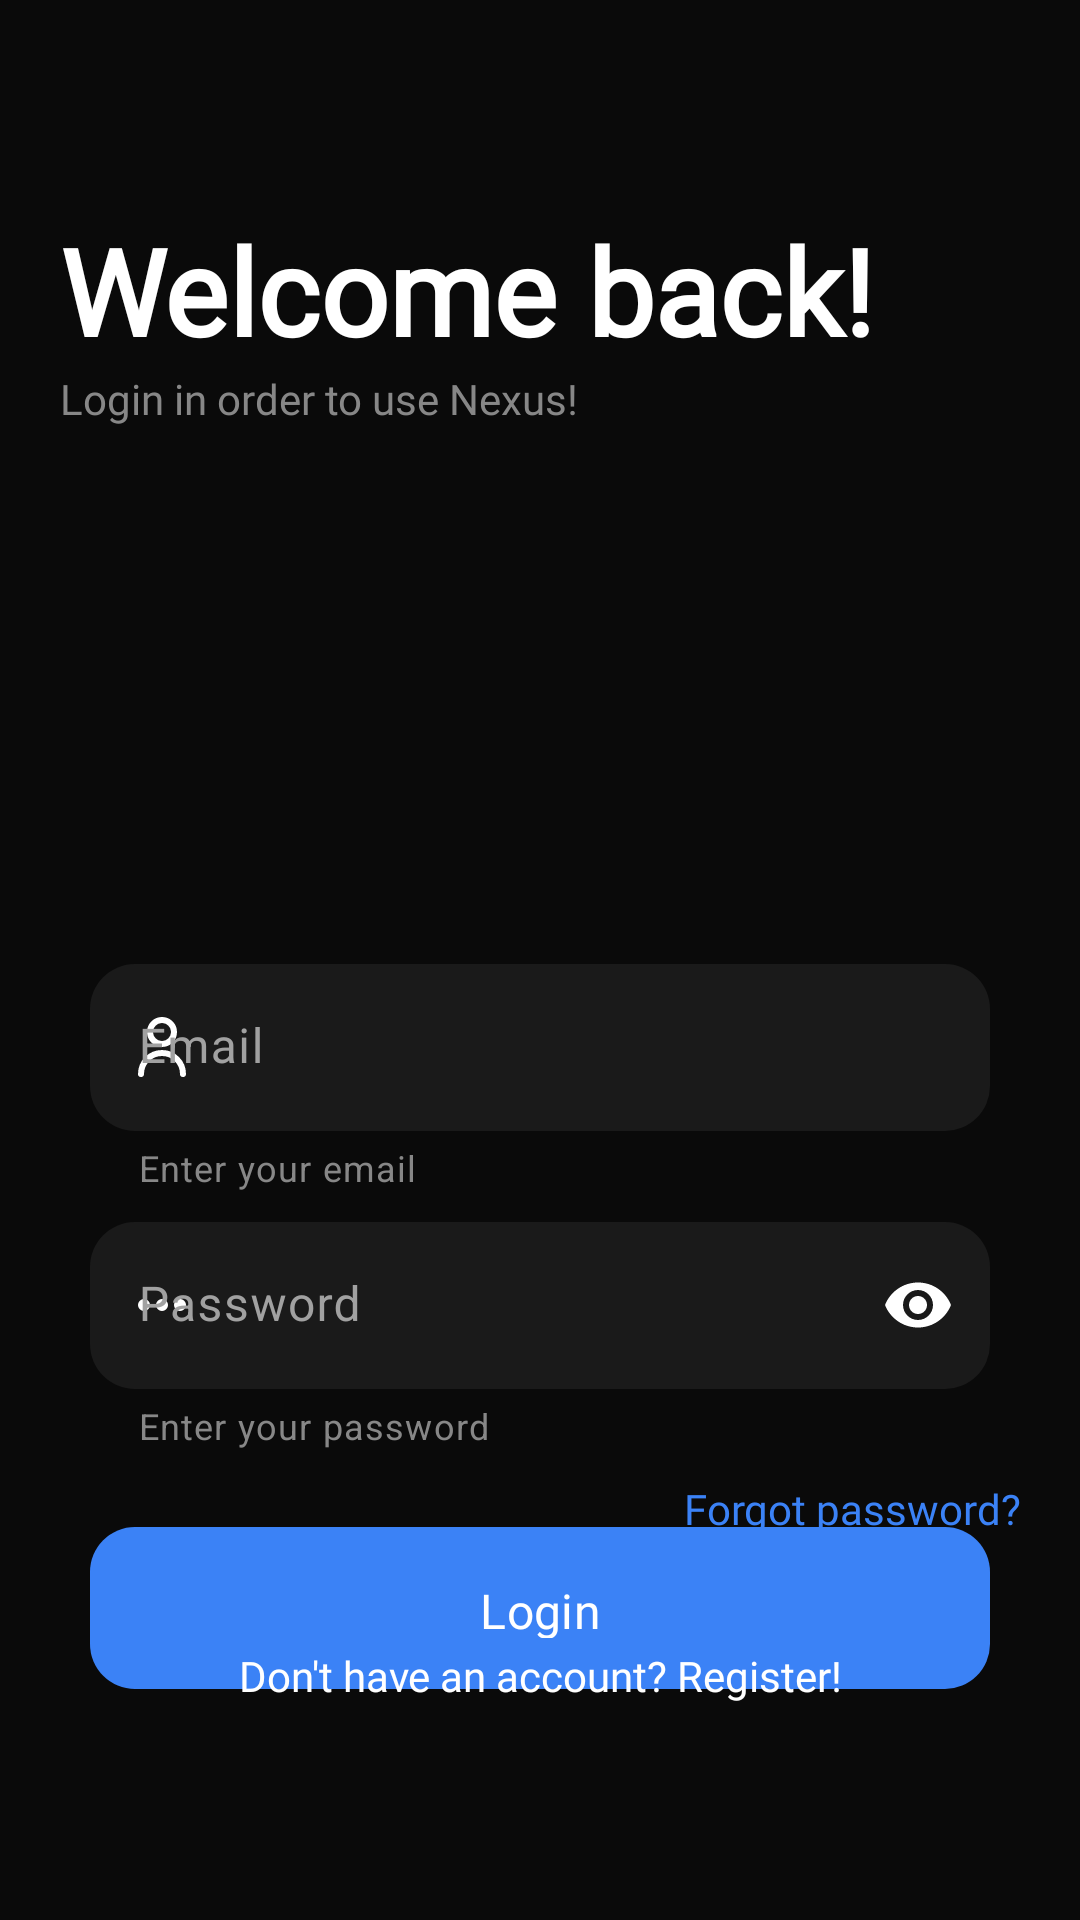

Write the Android layout XML for this screen, with the resource values it uses.
<!-- AndroidManifest.xml: application theme Theme.Nexus -->
<!-- res/layout/activity_login.xml -->
<?xml version="1.0" encoding="utf-8"?>
<androidx.constraintlayout.widget.ConstraintLayout xmlns:android="http://schemas.android.com/apk/res/android"
    xmlns:app="http://schemas.android.com/apk/res-auto"
    xmlns:tools="http://schemas.android.com/tools"
    android:id="@+id/main"
    android:layout_width="match_parent"
    android:layout_height="match_parent"
    android:background="@color/background_default"
    android:padding="20dp"
    tools:context=".authentication.LoginActivity">

    <TextView
        android:id="@+id/textView"
        android:layout_width="match_parent"
        android:layout_height="wrap_content"
        android:layout_marginTop="50dp"
        android:fontFamily="@font/inter_medium"
        android:text="Welcome back!"
        android:textColor="@color/white"
        android:textSize="40sp"
        android:textStyle="bold"
        app:layout_constraintBottom_toTopOf="@+id/linearLayout"
        app:layout_constraintEnd_toEndOf="parent"
        app:layout_constraintHorizontal_bias="1.0"
        app:layout_constraintStart_toStartOf="parent"
        app:layout_constraintTop_toTopOf="parent"
        app:layout_constraintVertical_bias="0.908" />

    <TextView
        android:id="@+id/textView4"
        android:layout_width="match_parent"
        android:layout_height="wrap_content"
        android:fontFamily="@font/inter_regular"
        android:text="@string/login_in_order_to_use_nexus"
        android:textColor="@color/gray_400"
        android:textSize="14sp"
        app:layout_constraintBottom_toTopOf="@+id/linearLayout"
        app:layout_constraintEnd_toEndOf="parent"
        app:layout_constraintHorizontal_bias="0.5"
        app:layout_constraintStart_toStartOf="parent"
        app:layout_constraintTop_toBottomOf="@+id/textView"
        app:layout_constraintVertical_bias="0.0" />


    <LinearLayout
        android:id="@+id/linearLayout"
        android:layout_width="match_parent"
        android:layout_height="wrap_content"
        android:layout_marginTop="188dp"
        android:layout_marginBottom="20dp"
        android:orientation="vertical"
        android:padding="10dp"
        app:layout_constraintBottom_toTopOf="@+id/submitButton"
        app:layout_constraintEnd_toEndOf="parent"
        app:layout_constraintHorizontal_bias="1.0"
        app:layout_constraintStart_toStartOf="parent"
        app:layout_constraintTop_toBottomOf="@+id/textView"
        tools:ignore="MissingConstraints">

        <com.google.android.material.textfield.TextInputLayout
            android:id="@+id/emailInput"
            style="@style/Widget.Material3.TextInputLayout.FilledBox"
            android:layout_width="match_parent"
            android:layout_height="wrap_content"
            android:layout_marginBottom="10dp"
            android:hint="@string/email"
            android:textColorHint="@color/gray_100"
            app:boxBackgroundColor="#1A1A1A"
            app:boxCornerRadiusBottomEnd="15dp"
            app:boxCornerRadiusBottomStart="15dp"
            app:boxCornerRadiusTopEnd="15dp"
            app:boxCornerRadiusTopStart="15dp"
            app:boxStrokeWidth="0dp"
            app:helperText="Enter your email"
            app:helperTextTextColor="@color/gray_400"
            app:startIconDrawable="@drawable/user"
            app:startIconTint="@color/white">

            <com.google.android.material.textfield.TextInputEditText
                android:layout_width="match_parent"
                android:layout_height="wrap_content"
                android:background="@null"
                android:inputType="textEmailAddress"
                android:textColor="@color/white"
                android:textColorHint="@color/white" />
        </com.google.android.material.textfield.TextInputLayout>


        <com.google.android.material.textfield.TextInputLayout
            android:id="@+id/passwordInput"
            style="@style/Widget.Material3.TextInputLayout.FilledBox"
            android:layout_width="match_parent"
            android:layout_height="wrap_content"
            android:hint="@string/password"
            android:textColorHint="@color/gray_100"
            app:boxBackgroundColor="#1A1A1A"
            app:boxCornerRadiusBottomEnd="15dp"
            app:boxCornerRadiusBottomStart="15dp"
            app:boxCornerRadiusTopEnd="15dp"
            app:boxCornerRadiusTopStart="15dp"
            app:boxStrokeWidth="0dp"
            app:endIconMode="password_toggle"
            app:endIconTint="@color/white"
            app:helperText="Enter your password"
            app:helperTextTextColor="@color/gray_400"
            app:startIconDrawable="@drawable/password"
            app:startIconTint="@color/white">

            <com.google.android.material.textfield.TextInputEditText
                android:layout_width="match_parent"
                android:layout_height="wrap_content"
                android:inputType="textPassword"
                android:textColor="@color/white" />

        </com.google.android.material.textfield.TextInputLayout>
    </LinearLayout>

    <TextView
        android:id="@+id/forgotPasswordButton"
        android:layout_width="match_parent"
        android:layout_height="wrap_content"
        android:layout_marginBottom="65dp"
        android:fontFamily="@font/inter_medium"
        android:text="@string/forgot_password"
        android:textAlignment="textEnd"
        android:textColor="@color/blue_500"
        android:textSize="14sp"
        app:layout_constraintBottom_toTopOf="@+id/submitButton"
        app:layout_constraintEnd_toEndOf="parent"
        app:layout_constraintHorizontal_bias="0.0"
        app:layout_constraintStart_toStartOf="parent"
        app:layout_constraintTop_toBottomOf="@+id/linearLayout"
        app:layout_constraintVertical_bias="0.0" />

    <com.google.android.material.button.MaterialButton
        android:id="@+id/loginButton"
        android:layout_width="match_parent"
        android:layout_height="54dp"
        android:layout_marginHorizontal="10dp"
        android:layout_marginTop="20dp"
        android:background="@drawable/gradient_button"
        android:fontFamily="@font/inter_regular"
        android:paddingVertical="13dp"
        android:text="@string/login"
        android:textSize="16sp"
        app:backgroundTint="@null"
        app:cornerRadius="0dp"
        app:layout_constraintBottom_toTopOf="@+id/registerButton"
        app:layout_constraintEnd_toEndOf="parent"
        app:layout_constraintHorizontal_bias="0.0"
        app:layout_constraintStart_toStartOf="parent"
        app:layout_constraintTop_toBottomOf="@+id/linearLayout"
        app:layout_constraintVertical_bias="0.232" />

    <TextView
        android:id="@+id/registerButton"
        android:layout_width="match_parent"
        android:layout_height="wrap_content"
        android:layout_marginBottom="52dp"
        android:fontFamily="@font/inter_medium"
        android:text="@string/don_t_have_an_account_register"
        android:textAlignment="center"
        android:textColor="@color/white"
        android:textSize="14sp"
        app:layout_constraintBottom_toBottomOf="parent"
        app:layout_constraintEnd_toEndOf="parent"
        app:layout_constraintHorizontal_bias="1.0"
        app:layout_constraintStart_toStartOf="parent"
        app:layout_constraintTop_toBottomOf="@+id/submitButton"
        app:layout_constraintVertical_bias="0.843" />

    <ProgressBar
        android:id="@+id/progressBar"
        style="?android:attr/progressBarStyle"
        android:layout_width="wrap_content"
        android:layout_height="wrap_content"
        android:layout_marginTop="20dp"
        android:layout_marginBottom="48dp"
        android:indeterminateTint="@color/blue_500"
        android:progressTint="@color/blue_500"
        android:visibility="invisible"
        app:layout_constraintBottom_toTopOf="@+id/registerButton"
        app:layout_constraintEnd_toEndOf="parent"
        app:layout_constraintHorizontal_bias="0.498"
        app:layout_constraintStart_toStartOf="parent"
        app:layout_constraintTop_toBottomOf="@+id/submitButton" />
</androidx.constraintlayout.widget.ConstraintLayout>
<!-- resources referenced by this layout -->
<resources>
  <color name="background_default">#0A0A0A</color>
  <color name="blue_500">#3b82f6</color>
  <color name="gray_100">#A1A1A1</color>
  <color name="gray_400">#878787</color>
  <color name="white">#FFFFFFFF</color>
  <!-- drawable gradient_button (drawable) -->
  <?xml version="1.0" encoding="utf-8"?>
  <selector xmlns:android="http://schemas.android.com/apk/res/android">
      
      <item>
          <shape android:shape="rectangle">
              <gradient android:angle="90" android:endColor="@color/blue_500" android:startColor="@color/blue_500" android:type="linear" />
              <corners android:radius="15dp" />
          </shape>
      </item>
  </selector>
  <!-- drawable password (drawable) -->
  <vector xmlns:android="http://schemas.android.com/apk/res/android"
      android:width="24dp"
      android:height="24dp"
      android:viewportWidth="24"
      android:viewportHeight="24">
      <path
          android:fillColor="#00000000"
          android:pathData="M17,12C17,12.552 17.448,13 18,13C18.552,13 19,12.552 19,12C19,11.448 18.552,11 18,11C17.448,11 17,11.448 17,12Z"
          android:strokeWidth="2"
          android:strokeColor="#ffffff"
          android:strokeLineCap="round"
          android:strokeLineJoin="round" />
      <path
          android:fillColor="#00000000"
          android:pathData="M11,12C11,12.552 11.448,13 12,13C12.552,13 13,12.552 13,12C13,11.448 12.552,11 12,11C11.448,11 11,11.448 11,12Z"
          android:strokeWidth="2"
          android:strokeColor="#ffffff"
          android:strokeLineCap="round"
          android:strokeLineJoin="round" />
      <path
          android:fillColor="#00000000"
          android:pathData="M5,12C5,12.552 5.448,13 6,13C6.552,13 7,12.552 7,12C7,11.448 6.552,11 6,11C5.448,11 5,11.448 5,12Z"
          android:strokeWidth="2"
          android:strokeColor="#ffffff"
          android:strokeLineCap="round"
          android:strokeLineJoin="round" />
  </vector>
  <!-- drawable user (drawable) -->
  <vector xmlns:android="http://schemas.android.com/apk/res/android"
      android:width="24dp"
      android:height="24dp"
      android:viewportWidth="24"
      android:viewportHeight="24">
      <path
          android:fillColor="#00000000"
          android:pathData="M19,21C19,17.134 15.866,14 12,14C8.134,14 5,17.134 5,21M12,11C9.791,11 8,9.209 8,7C8,4.791 9.791,3 12,3C14.209,3 16,4.791 16,7C16,9.209 14.209,11 12,11Z"
          android:strokeWidth="2"
          android:strokeColor="#ffffff"
          android:strokeLineCap="round"
          android:strokeLineJoin="round" />
  </vector>
  <string name="don_t_have_an_account_register">Don\'t have an account? Register!</string>
  <string name="email">Email</string>
  <string name="forgot_password">Forgot password?</string>
  <string name="login">Login</string>
  <string name="login_in_order_to_use_nexus">Login in order to use Nexus!</string>
  <string name="password">Password</string>
  <style name="Theme.Nexus" parent="Base.Theme.Nexus" />
  <style name="Base.Theme.Nexus" parent="Theme.Material3.DayNight.NoActionBar">
          <item name="colorPrimary">@color/blue_500</item>
          <item name="colorOnPrimaryContainer">@color/white</item>
          <item name="colorOnSecondaryContainer">@color/blue_500</item>
          <item name="colorSecondaryContainer">@color/blue_500</item>
      </style>
</resources>
